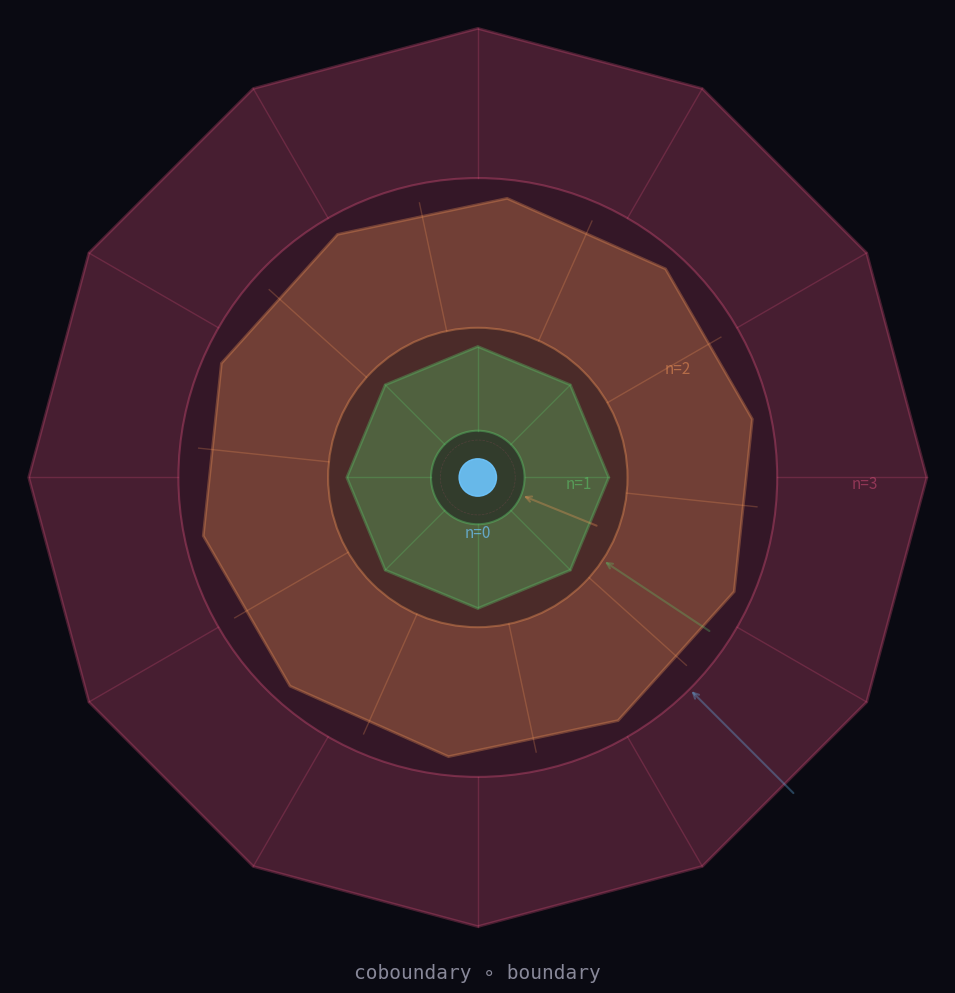
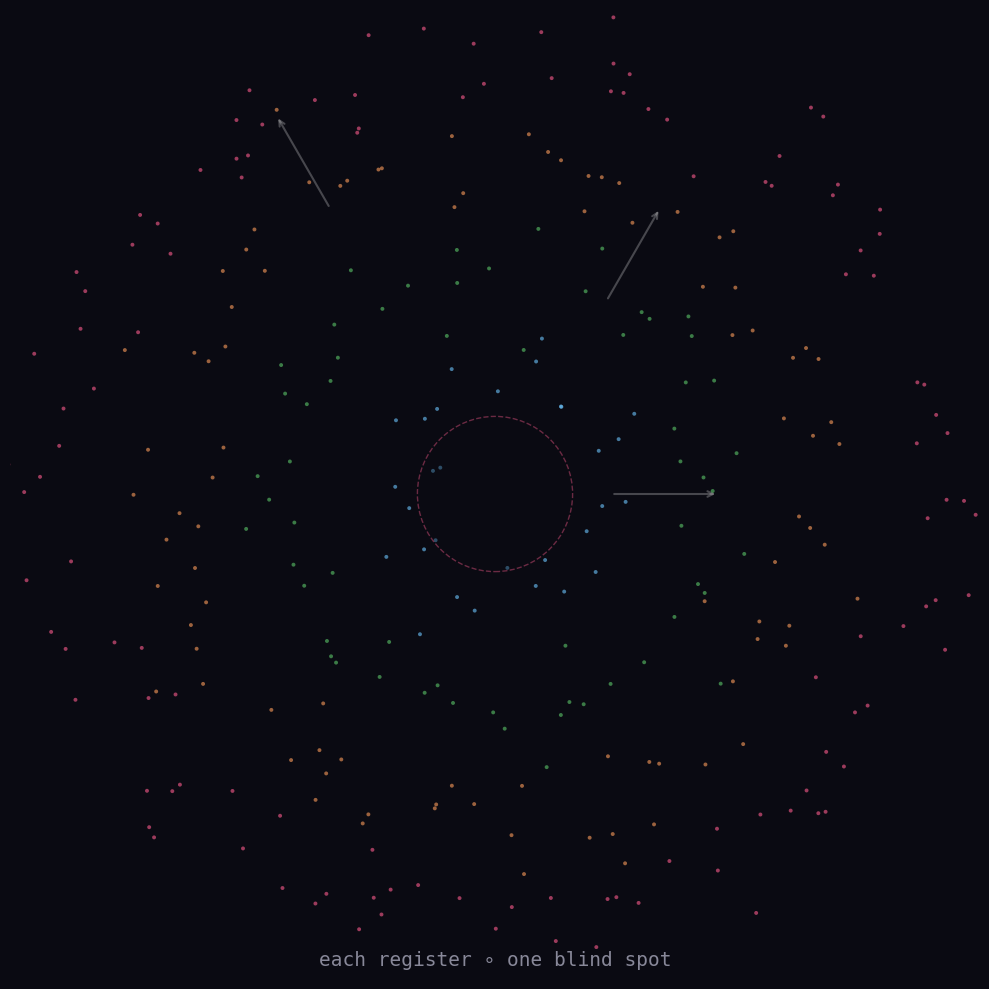

Python code for these plots, in order:
#!/usr/bin/env python3
"""Coboundary layers — each δ^n is a register of its own.
Concentric geometric structures showing how each order measures
what the previous couldn't. Third order has a dark core:
the register that cannot measure itself."""

import numpy as np
import matplotlib
matplotlib.use('Agg')
import matplotlib.pyplot as plt
from matplotlib.patches import Circle, RegularPolygon, Polygon
from matplotlib.path import Path
import colorsys

def layer_coboundary(ax, n_order, R_outer, R_inner, color, alpha, label, rotation=0):
    """Draw a coboundary order layer as a geometric structure."""
    n_sides = 6 + n_order * 2  # more sides at higher orders

    # Outer boundary
    outer = RegularPolygon(
        (0, 0), numVertices=n_sides, radius=R_outer,
        orientation=rotation,
        facecolor=color, alpha=alpha*0.3,
        edgecolor=color, linewidth=2
    )
    ax.add_patch(outer)
    outer.set_alpha(alpha * 0.5)

    # Radial spokes
    angles = np.linspace(0, 2*np.pi, n_sides, endpoint=False) + rotation
    for a in angles:
        ax.plot([R_inner*np.cos(a), R_outer*np.cos(a)],
                [R_inner*np.sin(a), R_outer*np.sin(a)],
                color=color, linewidth=1, alpha=alpha*0.4)

    # Inner boundary (the "hole" of this coboundary)
    inner = Circle((0, 0), R_inner,
                   facecolor='#0a0a12',
                   edgecolor=color, linewidth=1.5, alpha=alpha*0.6)
    ax.add_patch(inner)

    # Label at one spoke
    la = angles[0]
    mid_r = (R_outer + R_inner) / 2
    ax.text(mid_r * np.cos(la) + 0.15*np.cos(la-0.5),
            mid_r * np.sin(la) + 0.15*np.sin(la-0.5),
            f'n={n_order}', fontsize=11, color=color,
            alpha=alpha*0.8, ha='center', va='center')


def build_figure():
    fig, ax = plt.subplots(1, 1, figsize=(10, 10), facecolor='#0a0a12')
    ax.set_facecolor('#0a0a12')
    ax.set_xlim(-5, 5)
    ax.set_ylim(-5, 5)
    ax.set_aspect('equal')
    ax.axis('off')

    # Four layers — order 0 through order 3
    # Order 0: single point (the cochain)
    # Order 1: coboundary — edges from the point
    # Order 2: coboundary of coboundary — faces
    # Order 3: coboundary of that — the register's boundary (dark core)

    palette = ['#6ec6ff', '#5cc86a', '#ff9e5c', '#ff5c8e']

    # Order 3 (outermost) — largest, most transparent
    layer_coboundary(ax, 3, 4.8, 3.2, palette[3], 0.5, 'n=3', rotation=0)

    # Order 2
    layer_coboundary(ax, 2, 3.0, 1.6, palette[2], 0.6, 'n=2', rotation=np.pi/6)

    # Order 1
    layer_coboundary(ax, 1, 1.4, 0.5, palette[1], 0.7, 'n=1', rotation=0)

    # Order 0 — center point (tiny bright dot)
    center = Circle((0, 0), 0.2, facecolor=palette[0],
                    edgecolor=palette[0], linewidth=1, alpha=0.9)
    ax.add_patch(center)
    ax.text(0, -0.6, 'n=0', fontsize=11, color=palette[0],
            alpha=0.7, ha='center', va='center')

    # Core: the dark void at the center of order 3's coboundary
    # This is "silence" — the register cannot reach itself
    # Draw a subtle pulsing ring to mark the structural absence
    theta = np.linspace(0, 2*np.pi, 100)
    core_r = 0.4
    ax.plot(core_r * np.cos(theta), core_r * np.sin(theta),
            color=palette[3], linewidth=0.5, alpha=0.15, linestyle='--')

    # Direction arrow: from outer to inner (coboundary flows inward)
    for i, (R_out, R_in) in enumerate([(4.8, 3.2), (3.0, 1.6), (1.4, 0.5)]):
        mid_r = (R_out + R_in) / 2
        a = -np.pi/4 + i * 0.2
        ax.annotate('',
                    xy=(R_in * np.cos(a), R_in * np.sin(a)),
                    xytext=(R_out * np.cos(a), R_out * np.sin(a)),
                    arrowprops=dict(
                        arrowstyle='->', color=palette[i],
                        linewidth=1.5, alpha=0.3
                    ))

    # Title-like label at bottom
    ax.text(0, -5.2, 'coboundary ∘ boundary',
            fontsize=14, color='#888899', ha='center', va='top',
            fontfamily='monospace')

    plt.tight_layout()
    plt.savefig('coboundary-layers.png', dpi=150, facecolor='#0a0a12',
                bbox_inches='tight', pad_inches=0.1)
    plt.close()


def build_detail():
    """A second image — more abstract, showing the 'multiplication'
    of registers as disconnected fragments at each order."""
    fig, ax = plt.subplots(1, 1, figsize=(10, 10), facecolor='#0a0a12')
    ax.set_facecolor('#0a0a12')
    ax.set_xlim(-5, 5)
    ax.set_ylim(-5, 5)
    ax.set_aspect('equal')
    ax.axis('off')

    # Scatter points at each order, showing how the "measureable space"
    # fragments as order increases

    np.random.seed(42)
    palette = ['#6ec6ff', '#5cc86a', '#ff9e5c', '#ff5c8e']

    for order in range(4):
        n_points = 30 * (order + 1)
        R = 1.2 + order * 1.1
        # Points on a shell, with some spread
        angles = np.linspace(0, 2*np.pi, n_points, endpoint=False)
        r_spread = 0.3
        rs = R + np.random.randn(n_points) * r_spread
        thetas = angles + np.random.randn(n_points) * 0.1

        xs = rs * np.cos(thetas)
        ys = rs * np.sin(thetas)

        # Mask points too close to center for order 3 (the blind spot)
        if order == 3:
            dist_from_center = np.sqrt(xs**2 + ys**2)
            mask = dist_from_center > 0.8
            xs = xs[mask]
            ys = ys[mask]

        ax.scatter(xs, ys, s=8, color=palette[order], alpha=0.6,
                   edgecolors='none')

    # Show δ arrows between orders (sparse)
    for order in range(3):
        # One sample arrow pointing inward
        a = order * np.pi / 3
        r1 = 1.2 + order * 1.1
        r2 = 1.2 + (order + 1) * 1.1
        ax.annotate('',
                    xy=(r2 * np.cos(a), r2 * np.sin(a)),
                    xytext=(r1 * np.cos(a), r1 * np.sin(a)),
                    arrowprops=dict(
                        arrowstyle='->', color='#ffffff',
                        linewidth=1.5, alpha=0.25
                    ))

    # Central darkness
    dark = Circle((0, 0), 0.8, facecolor='#0a0a12',
                  edgecolor=palette[3], linewidth=1,
                  alpha=0.4, linestyle='--')
    ax.add_patch(dark)

    ax.text(0, -4.7, 'each register ∘ one blind spot',
            fontsize=14, color='#888899', ha='center', va='top',
            fontfamily='monospace')

    plt.tight_layout()
    plt.savefig('coboundary-float.png', dpi=150, facecolor='#0a0a12',
                bbox_inches='tight', pad_inches=0.1)
    plt.close()


if __name__ == '__main__':
    build_figure()
    build_detail()
    print("Done: coboundary-layers.png + coboundary-float.png")
